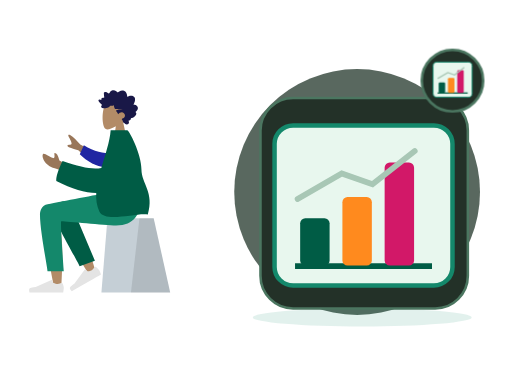
t = 0.00 s
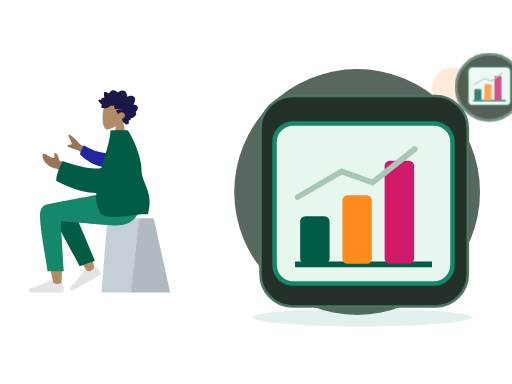
t = 0.70 s
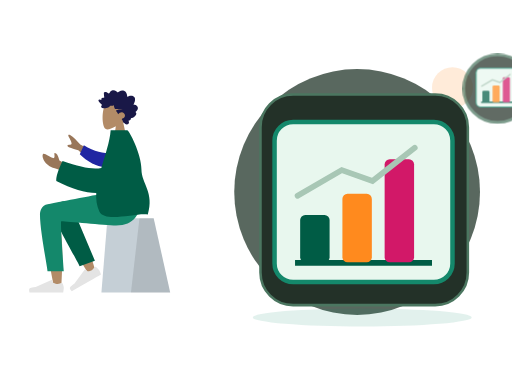
t = 1.05 s
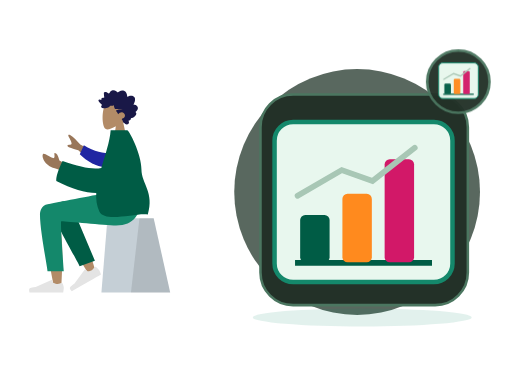
t = 1.75 s
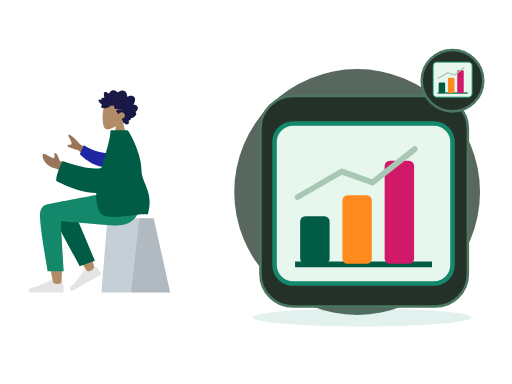
t = 2.10 s
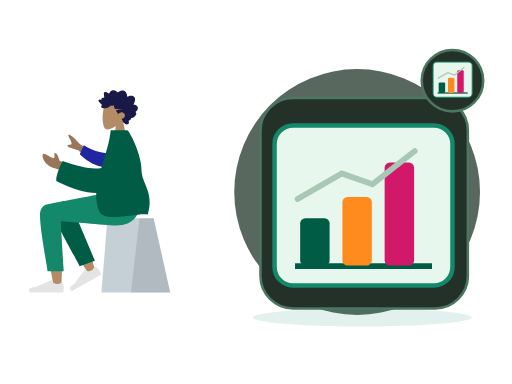
t = 2.80 s

The animated SVG that drew these frames (rendered in a browser with its animation timeline set to each time). Animation: 2 CSS @keyframes rules; one cycle of 2.80 s.

<?xml version="1.0" encoding="UTF-8"?>
<svg xmlns="http://www.w3.org/2000/svg" xmlns:xlink="http://www.w3.org/1999/xlink" width="800" height="600" viewBox="0 0 800 600" role="img" aria-labelledby="zil-212-title zil-212-desc" data-illustration="ZIL-212" data-base="BASE-AI-OPS" data-theme="dark" data-motion="on" data-requires-business-state="false" data-status="REVUE_VISUELLE_REQUISE">
<title id="zil-212-title">Aide à la décision</title><desc id="zil-212-desc">Illustration Zamurek. Géométrie vectorielle native. Famille BASE-AI-OPS. Sources Humaaans / IRA Design lorsque présentes. Pas de preuve transactionnelle.</desc>
<style><![CDATA[#zil-212-seal{transform-box:fill-box;transform-origin:center;animation:zil-212-hint 2s ease-in-out 1}#zil-212-device{transform-box:fill-box;transform-origin:center;animation:zil-212-float 2.8s ease-in-out 1}@keyframes zil-212-hint{0%,100%{scale:1;opacity:1}50%{scale:1.1;opacity:.72}}@keyframes zil-212-float{0%,100%{translate:0 0}50%{translate:0 -6px}}@media(prefers-reduced-motion:reduce){*{animation:none!important;transition:none!important}}]]></style>
<g id="zil-212-background" data-layer="decor">
<circle cx="558" cy="300" r="192" fill="#33453A" opacity=".81"/>
<ellipse cx="566" cy="496" rx="171" ry="14" fill="#14886B" opacity=".12"/>
<circle cx="707" cy="137" r="32" fill="#FF8A1E" opacity=".17"/>
<path d="M701 218l10 16 16 10-16 10-10 16-10-16-16-10 16-10z" fill="#D21868" opacity=".25"/></g>
<g id="zil-212-person" data-upstream="Humaaans" data-source="sitting-2.svg"><svg x="9" y="89" width="355" height="405" viewBox="0 0 380 400" overflow="visible">
    
    <title>humaaans/sitting-2</title>
    <desc>Created with Sketch.</desc>
    <g id="zil-212-person-node-0" data-part="part" stroke="none" stroke-width="1" fill="none" fill-rule="evenodd">
        <g id="zil-212-person-node-1" data-part="part" transform="translate(190.000000, 200.500000) scale(-1, 1) translate(-190.000000, -200.500000) translate(40.000000, 24.000000)">
            <g id="zil-212-person-node-2" data-part="head" transform="translate(82.000000, 0.000000)">
                <g id="zil-212-person-node-3" data-part="head" stroke-width="1" transform="translate(54.000000, 31.000000)" fill="#B28B67">
                    <path d="M8.26227388,34.4901268 C3.65436435,29.0813759 0.535634794,22.4528771 1.05677633,15.0254539 C2.55833022,-6.37502057 32.3485306,-1.66718886 38.1433414,9.13393292 C43.9381521,19.9350547 43.249578,47.3329958 35.7603014,49.2634576 C32.7735882,50.033323 26.4110012,48.1474609 19.935372,44.244306 L24,73 L0,73 L8.26227388,34.4901268 Z"></path>
                </g>
                <path d="M95.4066181,38.9017011 C96.181796,38.1335173 96.604637,37.0370644 96.970412,35.9959366 C97.3502694,34.9144095 97.7193579,33.8217377 97.9715531,32.6960301 C98.4754831,30.446804 98.4802693,27.8601542 96.8757008,26.1136308 C95.5888613,24.7130885 93.6580039,24.0849092 91.8759783,23.9483875 C90.6887283,23.8573398 89.4693557,24.0236137 88.3312561,24.397755 C87.2020846,24.7689112 86.2287403,25.5086363 85.1340846,25.9677555 C85.0922975,23.5438969 84.6770959,21.0076965 83.4474146,18.9380781 C82.2641224,16.9467707 80.3775371,15.8293221 78.2290003,15.5336907 C76.0237656,15.230298 73.8461434,15.7463343 71.8719342,16.8139306 C71.3776685,17.0813024 70.888005,17.3614108 70.4194191,17.6784359 C70.027044,17.943917 69.6191137,18.2636287 69.1587196,18.3715924 C68.6454933,18.4920937 68.3910891,18.1956663 68.0575289,17.8212265 C67.6664423,17.3822075 67.2258372,16.9955285 66.7595523,16.6527315 C64.6978111,15.1372602 61.9926962,14.5141557 59.6041137,15.4225429 C58.5035673,15.8410637 57.4333948,16.5518327 56.6867499,17.531267 C56.0211941,18.4043297 55.5464414,19.7892496 54.627862,20.3975277 C54.2380641,20.6557449 53.9627664,20.3136445 53.6078524,20.0608006 C53.074745,19.6808879 52.5663049,19.2616705 52.0267546,18.8921065 C51.2688806,18.3728859 50.448326,17.9845153 49.5696008,17.7812252 C48.2832216,17.4836038 46.505522,17.5533573 46.1377221,19.2381872 C45.9996591,19.8710433 46.1055074,20.5478808 46.1501478,21.1855131 C46.2113557,22.0610635 46.2752329,22.9363153 46.3512596,23.8105721 C46.40897,24.4743744 46.4819593,25.1154894 46.6072285,25.767351 C46.674051,26.1148248 46.8831704,26.7626067 46.7341544,27.110578 C46.5479534,27.5455173 45.6885571,27.2982457 45.3214015,27.3133706 C44.5962024,27.3433218 43.8679659,27.47049 43.1974398,27.7803507 C42.6777706,28.0205574 42.1314092,28.3738025 41.9120731,28.9694434 C41.7772315,29.3353257 41.8127597,29.7111587 41.8764528,30.0875886 C41.9528477,30.5393443 41.8654998,30.778954 41.8084337,31.2347894 C40.8344451,30.7551721 37.4592643,29.6895659 37.0345824,31.4350943 C36.8932059,32.0163069 37.2151688,32.6730443 37.460829,33.1632092 C37.8916777,34.0229382 38.4565395,34.8087345 39.0340112,35.5581116 C40.2385651,37.1214452 41.6766296,38.4698465 43.2238559,39.6230176 C41.4110883,40.428914 40.9379003,42.8060049 42.5074008,44.2222691 C43.2003852,44.8475627 44.1321265,44.9867711 45.0062496,44.9467698 C45.3261876,44.9321425 45.7874102,44.8091535 46.0391451,44.8648767 C46.174631,44.8948279 46.3196892,45.0096574 46.5073629,45.0224936 C47.741002,45.1069739 49.1335978,44.8097505 50.3395323,44.5360104 C52.4883453,44.0482337 54.522658,43.0301912 56.1839244,41.4796939 C56.6100789,41.0819697 56.9621396,40.8530072 57.5357455,40.858878 C58.038387,40.8639528 58.5315481,41.0017682 59.0337294,41.0145049 C60.3624479,41.0484363 61.5604668,40.3988633 62.7942901,39.9665112 C62.8698566,41.6333306 63.3445173,43.4691107 64.0263646,44.9686611 C64.5823904,46.1914862 65.7435005,46.3692033 66.8844533,46.4764704 C70.5329989,46.819765 74.1944304,46.4366682 77.8475782,46.441743 C74.3112318,47.241072 70.6569795,47.5705353 67.1520195,48.5111623 C65.5677002,48.9362505 66.7775005,50.0040458 67.4549298,50.7442685 C68.570387,51.9632129 69.3997776,53.4735099 69.9750402,55.0646055 C71.70497,52.8096081 74.7626979,51.3237895 77.4716786,52.016548 C80.464885,52.781846 82.5725552,56.8296371 80.6585414,59.7396803 C79.5473181,61.428988 77.540618,62.0811481 75.8708838,62.8069425 C77.1734624,64.1612146 77.4885222,66.161378 78.2725362,67.846208 C78.6592047,68.6770803 79.2019765,69.6165133 80.0667112,69.9060748 C80.3866493,70.0132424 80.7618126,70.0223969 81.0141918,70.2832012 C81.3268585,70.6060971 81.4013205,70.9671037 81.8005988,71.244625 C83.3938461,72.3523221 85.8825703,72.2669462 87.294771,70.8214274 C88.571854,69.5141219 88.2395823,67.4453991 87.1729994,66.1199836 C88.8708064,65.4122993 91.9639705,64.502121 91.2892105,61.8570614 C94.96813,61.612775 103.90044,55.6462162 98.9627536,51.2862759 C101.672563,49.7547841 104.162115,46.011978 102.421509,42.7126686 C101.081193,40.1720899 97.9640977,39.0364317 95.4066181,38.9017011" id="zil-212-person-node-4" data-part="part" fill="#191847" transform="translate(70.000000, 43.500000) scale(-1, 1) translate(-70.000000, -43.500000) "></path>
            </g>
            <g id="zil-212-person-node-5" data-part="legs" transform="translate(0.000000, 187.000000)">
                <g id="zil-212-person-node-6" data-part="part" transform="translate(10.000000, 42.000000)" stroke-width="1">
                    <g id="zil-212-person-node-7" data-part="part" transform="translate(55.000000, 0.000000)">
                        <polygon id="zil-212-person-node-8" data-part="part" fill="#C5CFD6" points="27.6226415 0 104.877193 0 115 124 0 124"></polygon>
                        <polygon id="zil-212-person-node-9" data-part="part" fill-opacity="0.1" fill="#000000" points="27.6226415 0 51.3828011 0 65.6037736 124 0 124"></polygon>
                    </g>
                </g>
                <path d="M257.953294,20.7561262 C266.190093,15.8101469 280.009488,22.164715 280,29.2384154 C279.971611,50.4029106 260.656682,150.1511 259.648224,156.456711 C258.639766,162.762321 247.83665,164.42787 247.20755,156.477375 C246.206544,143.826795 244.3468,100.033121 246.20755,79.7626522 C246.975628,71.3954284 247.802807,63.4267637 248.617148,56.3175946 C238.481902,74.6206031 222.807229,100.825998 201.593128,134.933778 L190.076573,129.672175 C199.120166,99.8760987 206.535776,78.8408618 212.323403,66.5664641 C222.233227,45.5497154 231.525307,27.551672 235.436043,21.2120072 C241.587634,11.2397104 252.295462,14.7191925 257.953294,20.7561262 Z" id="zil-212-person-node-10" data-part="part" fill="#B28B67"></path>
                <path d="M208.819223,123.340112 L213.936922,21.8299349 C217.625361,4.27739957 248.84365,12.4235349 248.830812,21.8299349 C248.801666,43.1853748 235.973522,116.956762 235.964839,123.319261 L208.819223,123.340112 Z" id="zil-212-person-node-11" data-part="part" fill="#005C45" transform="translate(228.825019, 67.419630) rotate(20.000000) translate(-228.825019, -67.419630) "></path>
                <g id="zil-212-person-node-12" data-part="part" transform="translate(215.500000, 133.000000) rotate(30.000000) translate(-215.500000, -133.000000) translate(185.000000, 113.000000)" fill="#E4E4E4">
                    <path d="M2.67813181,25.4019242 C1.55937727,28.3884109 1,30.6229931 1,32.1056708 C1,33.908957 1.3004142,36.5404001 1.90124261,40 C3.99318117,40 22.7937852,40 58.3030548,40 C59.768738,35.1545073 58.9226607,32.5385816 55.7648228,32.1522232 C52.606985,31.7658647 49.9837155,31.4170139 47.8950143,31.1056708 L21.6799926,19.4188835 C21.1755635,19.1940064 20.584344,19.4206282 20.359467,19.9250573 C20.35562,19.9336867 20.3518954,19.9423702 20.3482945,19.9511052 L18.6632131,24.038695 C15.7398812,25.4026522 13.3643706,26.0846307 11.5366811,26.0846307 C10.0517269,26.0846307 8.00099246,25.4849054 5.38447792,24.2854549 L5.38448339,24.285443 C4.38038273,23.8251478 3.19325534,24.2659892 2.73296014,25.2700899 C2.71312074,25.3133681 2.69483298,25.3573409 2.67813181,25.4019242 Z" id="zil-212-person-node-13" data-part="part"></path>
                </g>
                <g id="zil-212-person-node-14" data-part="part" transform="translate(242.000000, 126.000000)" fill="#E4E4E4">
                    <path d="M2.67813181,25.4019242 C1.55937727,28.3884109 1,30.6229931 1,32.1056708 C1,33.908957 1.3004142,36.5404001 1.90124261,40 C3.99318117,40 22.7937852,40 58.3030548,40 C59.768738,35.1545073 58.9226607,32.5385816 55.7648228,32.1522232 C52.606985,31.7658647 49.9837155,31.4170139 47.8950143,31.1056708 L21.6799926,19.4188835 C21.1755635,19.1940064 20.584344,19.4206282 20.359467,19.9250573 C20.35562,19.9336867 20.3518954,19.9423702 20.3482945,19.9511052 L18.6632131,24.038695 C15.7398812,25.4026522 13.3643706,26.0846307 11.5366811,26.0846307 C10.0517269,26.0846307 8.00099246,25.4849054 5.38447792,24.2854549 L5.38448339,24.285443 C4.38038273,23.8251478 3.19325534,24.2659892 2.73296014,25.2700899 C2.71312074,25.3133681 2.69483298,25.3573409 2.67813181,25.4019242 Z" id="zil-212-person-node-15" data-part="part"></path>
                </g>
                <path d="M282.770373,36.4330278 C282.770373,63 270.1536,124.970293 270.145616,130.820112 L243,130.840963 C246.973277,75.5454811 248.382172,47.5998928 247.226683,47.0041979 C245.49345,46.1106556 176.175838,53.9250306 155.386358,53.9250306 C125.407825,53.9250306 113.006307,35.0203971 112,-4.40536496e-13 L171.386358,-4.40536496e-13 C183.477954,1.29386693 246.548825,14.0152568 269.972097,18.3884129 C280,20.2606358 282.770373,29.1145109 282.770373,36.4330278 Z" id="zil-212-person-node-16" data-part="part" fill="#14886B"></path>
            </g>
            <g id="zil-212-person-node-17" data-part="body" transform="translate(22.000000, 82.000000)">
                <path d="M158.638039,42.7002327 L193.347821,23.6898218 C199.119845,16.8355222 204.806897,11.5121983 210.408976,7.71984988 C212.120791,7.00519513 215.114322,6.57263502 212.314801,11.541507 C209.515281,16.510379 206.794075,21.8627914 208.22032,23.3935933 C209.646565,24.9243953 213.203036,22.7859324 214.904525,25.3293729 C216.038851,27.0249998 209.962902,29.703613 196.676679,33.3652124 L171.455792,56.4576422 L158.638039,42.7002327 Z M213,58.7398397 L228.246523,50.3642065 C230.385826,42.2239107 232.943102,38.1282526 235.918351,38.0772323 C238.203961,37.0137608 234.223587,47.2997848 238.556381,46.4077826 C242.889175,45.5157805 253.464286,37.6506887 255.286431,39.2475996 C257.982176,41.6101262 255.578484,48.864452 252.746364,52.4730906 C247.453134,59.2176317 243.070569,61.5240612 232.238377,64.5443446 C226.574749,66.1235046 220.451364,69.288795 213.868224,74.0402157 L213,58.7398397 Z" id="zil-212-person-node-18" data-part="part" fill="#997659"></path>
                <path d="M142.857986,34.7503025 C154.885997,36.5253162 171.300289,36.5253162 190.103565,28.3861499 L194.443447,44.4123074 C180.805809,54.2415559 162.712714,61.226516 148.287694,58.5246963 C136.919984,56.3955135 133.271725,41.6595451 142.857986,34.7503025 Z" id="zil-212-person-node-19" data-part="part" fill="#2026A2" transform="translate(165.898282, 43.748060) rotate(-9.000000) translate(-165.898282, -43.748060) "></path>
                <path d="M158.104267,62.7612342 C171.011057,65.9801048 192.654946,62.184167 223.035933,51.3734208 C230.571674,66.9635189 234.055257,78.0780631 233.486685,84.7170535 C207.424274,98.3310492 185.086537,104.400834 166.683227,104.801533 C167.268059,115.72137 165.938918,126.111847 161.473933,135.605966 C152.29468,155.124265 98.5450578,137.048144 80.4727876,140.605966 C69.1554006,103.85132 91.0379108,88.9143806 91.0555178,65.3966157 C91.0747993,39.6421572 111.75441,-1.42108547e-13 114.797001,-1.42108547e-13 L142.54375,1.15166749e-13 C144.0747,19.6690193 151.7804,41.3459827 158.104267,62.7612342 Z" id="zil-212-person-node-20" data-part="part" fill="#005C45"></path>
            </g>
        </g>
    </g>
</svg></g>
<g id="zil-212-device" data-layer="object" transform="translate(407 153)">
<rect x="0" y="0" width="324" height="329" rx="51" fill="#233128" stroke="#4B7660" stroke-width="4"/>
<g id="zil-212-object-geometry" transform="translate(1 16)"><rect x="21" y="27" width="278" height="250" rx="29" fill="#E8F7EE" stroke="#14886B" stroke-width="7"/><path d="M53 247h214" stroke="#005C45" stroke-width="9"/><rect x="61" y="172" width="46" height="74" rx="8" fill="#005C45"/><rect x="127" y="139" width="46" height="107" rx="8" fill="#FF8A1E"/><rect x="193" y="85" width="46" height="161" rx="8" fill="#D21868"/><path d="M57 142l69-40 48 17 66-52" stroke="#A8C7B5" stroke-width="9" fill="none" stroke-linecap="round"/></g>
</g>

<g id="zil-212-seal" data-layer="contextual-accessory" transform="translate(707 126)">
<circle r="48" fill="#233128" stroke="#4B7660" stroke-width="4"/>
<g id="zil-212-context-symbol"><g transform="translate(-35 -35) scale(.22)"><rect x="21" y="27" width="278" height="250" rx="29" fill="#E8F7EE" stroke="#14886B" stroke-width="7"/><path d="M53 247h214" stroke="#005C45" stroke-width="9"/><rect x="61" y="172" width="46" height="74" rx="8" fill="#005C45"/><rect x="127" y="139" width="46" height="107" rx="8" fill="#FF8A1E"/><rect x="193" y="85" width="46" height="161" rx="8" fill="#D21868"/><path d="M57 142l69-40 48 17 66-52" stroke="#A8C7B5" stroke-width="9" fill="none" stroke-linecap="round"/></g></g></g>
</svg>
